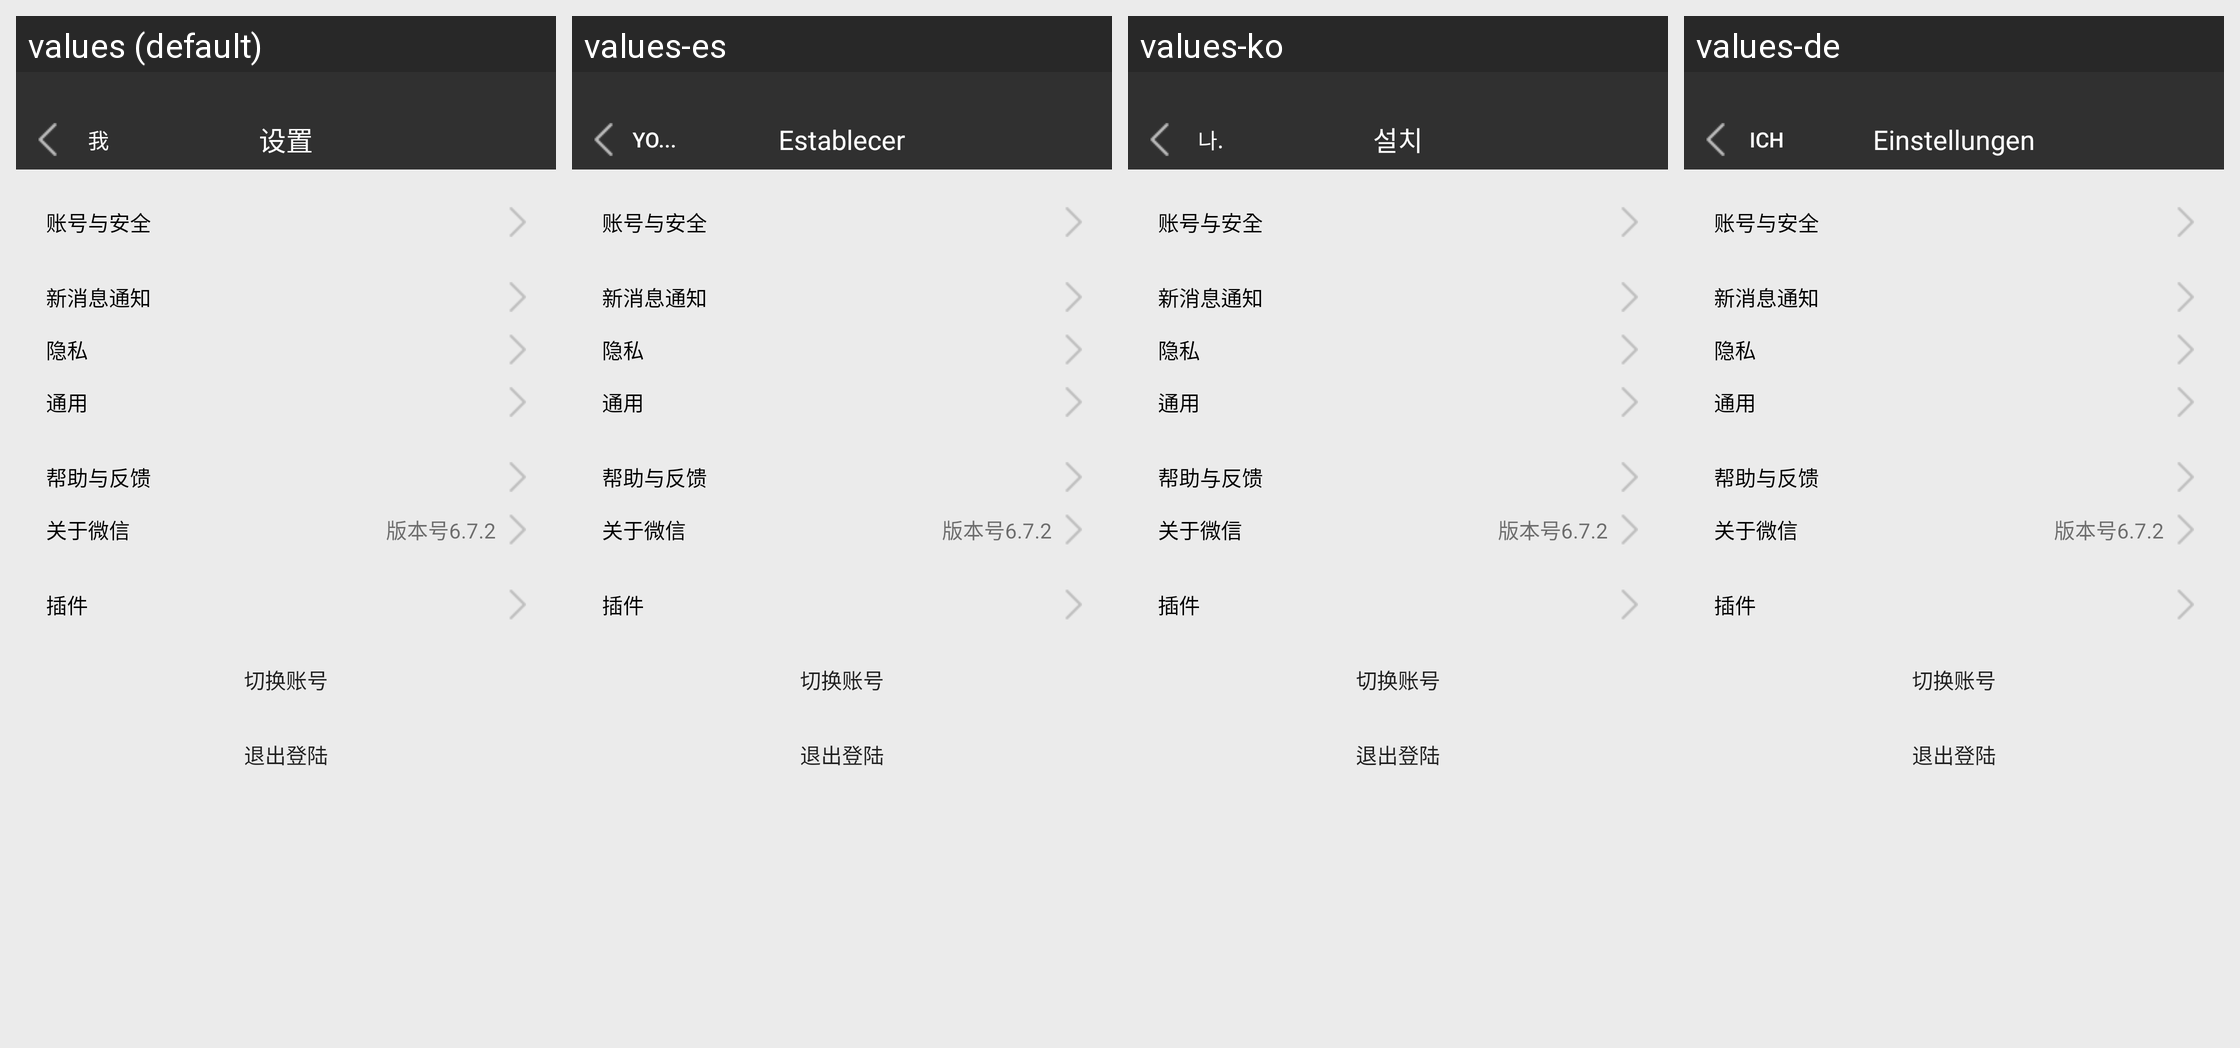

This grid shows one Android layout under several languages. Give, for every string resource on the screen, its name, the default text and each shown locale's text.
Android screen res/layout/activity_setting.xml rendered under 4 locales, left to right: values (default), values-es, values-ko, values-de. Device: Nexus 5 (rendered at 1080×1920; each locale shown at half size, 540×960, under a caption strip naming it); theme AppTheme.
Other locales in the repository, not shown: values-af, values-ar, values-az, values-be, values-bg, values-ca, values-cs, values-cy, values-da, values-el, values-en, values-en-rUS, values-et, values-fa, values-fi, values-fr, values-gl, values-hi, values-ht, values-hu, values-id, values-is, values-it, values-iw, values-ja, values-lv, values-mk, values-ms, values-mt, values-nl, values-no, values-pl, values-pt, values-ro, values-ru, values-sk, values-sl, values-sv, values-th, values-tl, values-tr, values-uk, values-ur, values-vi, values-zh-rCN, values-zh-rTW.
Strings drawn on this screen, with the default value and each locale's value (text and hints the layout hard-codes, and strings that could not be matched under every locale, appear in the picture but are not listed):

my
  values: 我
  values-es: Yo...
  values-ko: 나.
  values-de: Ich

Setting
  values: 设置
  values-es: Establecer
  values-ko: 설치
  values-de: Einstellungen

AccountSecurity
  values: 账号与安全
  values-es: 账号与安全  [not translated; the default value is used]
  values-ko: 账号与安全  [not translated; the default value is used]
  values-de: 账号与安全  [not translated; the default value is used]

MessageNotification
  values: 新消息通知
  values-es: 新消息通知  [not translated; the default value is used]
  values-ko: 新消息通知  [not translated; the default value is used]
  values-de: 新消息通知  [not translated; the default value is used]

Privacy
  values: 隐私
  values-es: 隐私  [not translated; the default value is used]
  values-ko: 隐私  [not translated; the default value is used]
  values-de: 隐私  [not translated; the default value is used]

GeneralPurpose
  values: 通用
  values-es: 通用  [not translated; the default value is used]
  values-ko: 通用  [not translated; the default value is used]
  values-de: 通用  [not translated; the default value is used]

HelpFeedback
  values: 帮助与反馈
  values-es: 帮助与反馈  [not translated; the default value is used]
  values-ko: 帮助与反馈  [not translated; the default value is used]
  values-de: 帮助与反馈  [not translated; the default value is used]

AboutWeChat
  values: 关于微信
  values-es: 关于微信  [not translated; the default value is used]
  values-ko: 关于微信  [not translated; the default value is used]
  values-de: 关于微信  [not translated; the default value is used]

VersionNumber
  values: 版本号6.7.2
  values-es: 版本号6.7.2  [not translated; the default value is used]
  values-ko: 版本号6.7.2  [not translated; the default value is used]
  values-de: 版本号6.7.2  [not translated; the default value is used]

Plugin
  values: 插件
  values-es: 插件  [not translated; the default value is used]
  values-ko: 插件  [not translated; the default value is used]
  values-de: 插件  [not translated; the default value is used]

SwitchAccount
  values: 切换账号
  values-es: 切换账号  [not translated; the default value is used]
  values-ko: 切换账号  [not translated; the default value is used]
  values-de: 切换账号  [not translated; the default value is used]

AignOut
  values: 退出登陆
  values-es: 退出登陆  [not translated; the default value is used]
  values-ko: 退出登陆  [not translated; the default value is used]
  values-de: 退出登陆  [not translated; the default value is used]
